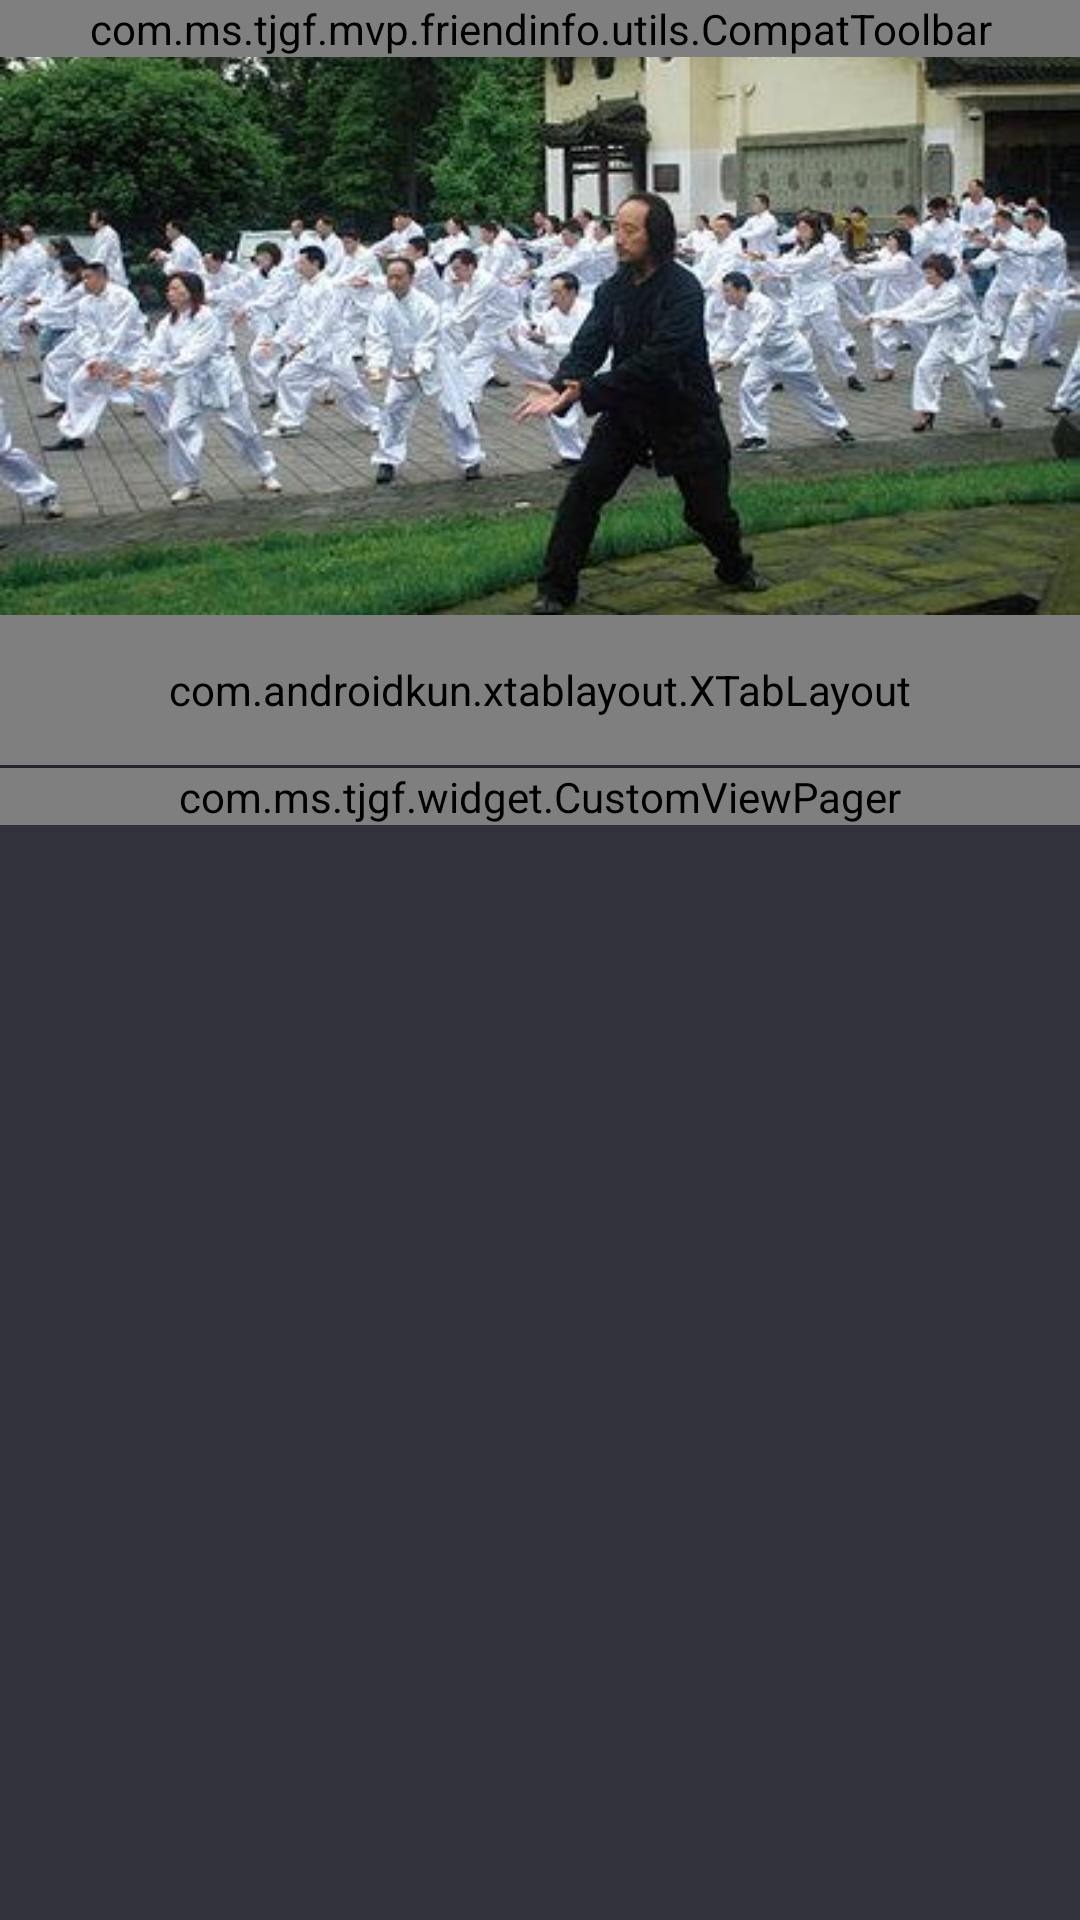

Android layout source for this screen:
<!-- AndroidManifest.xml: application theme AppTheme -->
<!-- res/layout/activity_curriculumdetails.xml -->
<?xml version="1.0" encoding="utf-8"?>
<RelativeLayout xmlns:android="http://schemas.android.com/apk/res/android"
    xmlns:app="http://schemas.android.com/apk/res-auto"
    android:layout_width="match_parent"
    android:layout_height="match_parent"
    android:background="@color/color_32323C"
    android:focusable="true"
    android:focusableInTouchMode="true">

    <ScrollView
        android:layout_width="match_parent"
        android:layout_height="match_parent"
        android:scrollbars="none">

        <LinearLayout
            android:layout_width="match_parent"
            android:layout_height="match_parent"
            android:orientation="vertical">

            <ImageView
                android:layout_width="match_parent"
                android:layout_height="205dp"
                android:background="@drawable/tjgf_bg" />

            <com.androidkun.xtablayout.XTabLayout
                android:id="@+id/details_xtablayout"
                android:layout_width="match_parent"
                android:layout_height="50dp"
                app:xTabDividerColor="@color/color_292932"
                app:xTabDividerGravity="center"
                app:xTabDividerHeight="12dp"
                app:xTabDividerWidth="2dp"
                app:xTabDividerWidthWidthText="true"
                app:xTabIndicatorColor="@color/color_F95050"
                app:xTabIndicatorHeight="3dp"
                app:xTabMode="fixed"
                app:xTabSelectedTextColor="@color/color_F95050"
                app:xTabSelectedTextSize="15sp"
                app:xTabTextColor="@color/color_888888"
                app:xTabTextSize="15sp" />

            <View
                style="@style/line_10_24242D"
                android:layout_height="1dp" />

            <com.ms.tjgf.widget.CustomViewPager
                android:id="@+id/details_viewpager"
                android:layout_width="match_parent"
                android:layout_height="match_parent" />
        </LinearLayout>
    </ScrollView>

    <com.ms.tjgf.mvp.friendinfo.utils.CompatToolbar
        android:id="@+id/toolbar"
        android:layout_width="match_parent"
        android:layout_height="wrap_content"
        android:fitsSystemWindows="true">

        <include layout="@layout/include_black_head" />
    </com.ms.tjgf.mvp.friendinfo.utils.CompatToolbar>

    <RelativeLayout
        android:id="@+id/course_region"
        android:layout_width="match_parent"
        android:layout_height="80dp"
        android:layout_alignParentBottom="true"
        android:background="@color/color_32323C"
        android:visibility="gone">

        <EditText
            style="@style/edittext_4E4E4E"
            android:layout_height="40dp"
            android:layout_centerInParent="true"
            android:layout_marginLeft="18dp"
            android:layout_marginRight="18dp"
            android:hint="说说课程的亮点和不足吧~"
            android:paddingLeft="15dp"
            android:textSize="14dp" />
    </RelativeLayout>
</RelativeLayout>
<!-- res/layout/include_black_head.xml (included above) -->
<?xml version="1.0" encoding="utf-8"?>
<RelativeLayout xmlns:android="http://schemas.android.com/apk/res/android"
    android:id="@+id/head_top_color"
    android:layout_width="match_parent"
    android:layout_height="48dp"
    android:background="@color/color_171717"
    android:orientation="horizontal">

    <RelativeLayout
        android:id="@+id/relative_back"
        android:layout_width="60dp"
        android:layout_height="48dp"
        android:layout_alignParentLeft="true">

        <ImageView
            android:layout_width="15dp"
            android:layout_height="24dp"
            android:layout_alignParentLeft="true"
            android:layout_centerInParent="true"
            android:layout_marginLeft="15dp"
            android:src="@drawable/titlebar_back" />

    </RelativeLayout>

    <TextView
        android:id="@+id/title"
        android:layout_width="wrap_content"
        android:layout_height="wrap_content"
        android:layout_centerInParent="true"
        android:textColor="@color/colorWhite"
        android:textSize="18sp" />

    <TextView
        android:id="@+id/right_btn"
        android:layout_width="wrap_content"
        android:layout_height="wrap_content"
        android:layout_alignParentRight="true"
        android:layout_centerInParent="true"
        android:layout_marginRight="15dp"
        android:text="设置"
        android:textColor="@color/colorWhite"
        android:textSize="15sp"
        android:visibility="gone" />

    <ImageView
        android:id="@+id/right_img_btn"
        android:layout_width="40dp"
        android:layout_height="40dp"
        android:layout_alignParentRight="true"
        android:layout_centerInParent="true"
        android:visibility="gone" />

</RelativeLayout>
<!-- resources referenced by this layout -->
<resources>
  <color name="colorWhite">#FFF</color>
  <color name="color_171717">#171717</color>
  <color name="color_292932">#292932</color>
  <color name="color_32323C">#32323C</color>
  <color name="color_888888">#888888</color>
  <color name="color_F95050">#F95050</color>
  <!-- drawable titlebar_back: png bitmap (drawable-hdpi, 823 bytes) -->
  <!-- drawable tjgf_bg: jpg bitmap (drawable-xxhdpi, 29914 bytes) -->
  <style name="edittext_4E4E4E">
          <item name="android:layout_width">match_parent</item>
          <item name="android:layout_height">wrap_content</item>
          <item name="android:background">@drawable/edittext_rect_4_24242d</item>
          <item name="android:textColorHint">@color/color_4E4E4E</item>
          <item name="android:textColor">@color/color_4E4E4E</item>
      </style>
  <style name="line_10_24242D">
          <item name="android:layout_width">match_parent</item>
          <item name="android:layout_height">10dp</item>
          <item name="android:background">@color/color_24242D</item>
      </style>
  <style name="AppTheme" parent="Theme.AppCompat.Light.DarkActionBar">
          
          <item name="colorPrimary">@color/colorPrimary</item>
          <item name="colorPrimaryDark">@color/colorPrimaryDark</item>
          <item name="colorAccent">@color/colorAccent</item>
          <item name="windowNoTitle">true</item>//无标题
          <item name="windowActionBar">false</item>//无ActionBar
      </style>
  <!-- drawable edittext_rect_4_24242d (drawable) -->
  <shape xmlns:android="http://schemas.android.com/apk/res/android">
      <solid android:color="@color/color_24242D" />
      <corners android:radius="4dp" />    
  </shape>
  <color name="color_4E4E4E">#4E4E4E</color>
  <color name="color_24242D">#24242D</color>
  <color name="colorPrimary">#3F51B5</color>
  <color name="colorPrimaryDark">#303F9F</color>
  <color name="colorAccent">#FF4081</color>
</resources>
